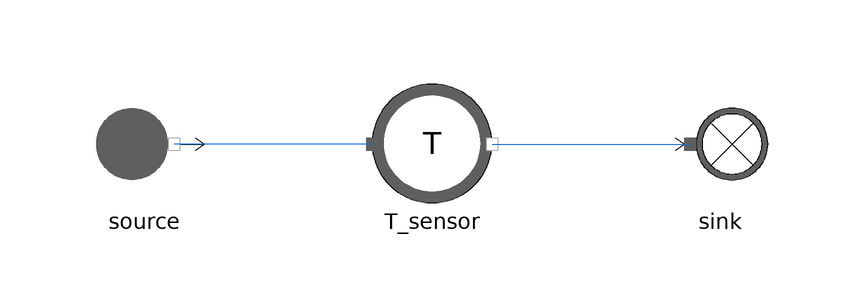

Above is the diagram view of the following Modelica model: its components placed by their Placement annotations and its connect equations drawn as lines.

model FlueGasesTemperatureSensor
  extends Modelica.Icons.Example;

  // Boundary conditions
  input Units.Pressure source_P(start=1e5) "Pa";
  input Units.SpecificEnthalpy source_h(start=1e6) "J/kg";
  input Units.OutletMassFlowRate source_Q(start=-100) "kg/s";

  MetroscopeModelingLibrary.Sensors.FlueGases.FlueGasesTemperatureSensor T_sensor annotation (Placement(transformation(extent={{-10,-10},{10,10}})));
  MetroscopeModelingLibrary.FlueGases.BoundaryConditions.FlueGasesSource source annotation (Placement(transformation(extent={{-58,-10},{-38,10}})));
  MetroscopeModelingLibrary.FlueGases.BoundaryConditions.FlueGasesSink sink annotation (Placement(transformation(extent={{38,-10},{58,10}})));
equation
  source.P_out = source_P;
  source.Q_out = source_Q;
  source.h_out = source_h;
  //T_sensor.T = 298.15; // does not initialize if set T_out instead of h_out

  source.Xi_out = {0.768,0.232,0.0,0.0,0.0};

  assert(abs(T_sensor.T_degC - 679.9747) < 1e-2, "T_sensor should detect 679.9747 deg C");
  assert(abs(source.P_out - sink.P_in) < 1e-5, "Pressure should be the same from source to sink");
  assert(abs(source.h_out - sink.h_in) < 1e-5, "Enthalpy should be the same from source to sink");
  assert(abs(source.Q_out + sink.Q_in) < 1e-5, "MassFlowRate should be the same from source to sink");
  connect(T_sensor.C_in, source.C_out) annotation (Line(points={{-10,0},{-43,0}}, color={28,108,200}));
  connect(T_sensor.C_out, sink.C_in) annotation (Line(points={{10,0},{43,0}}, color={28,108,200}));
end FlueGasesTemperatureSensor;